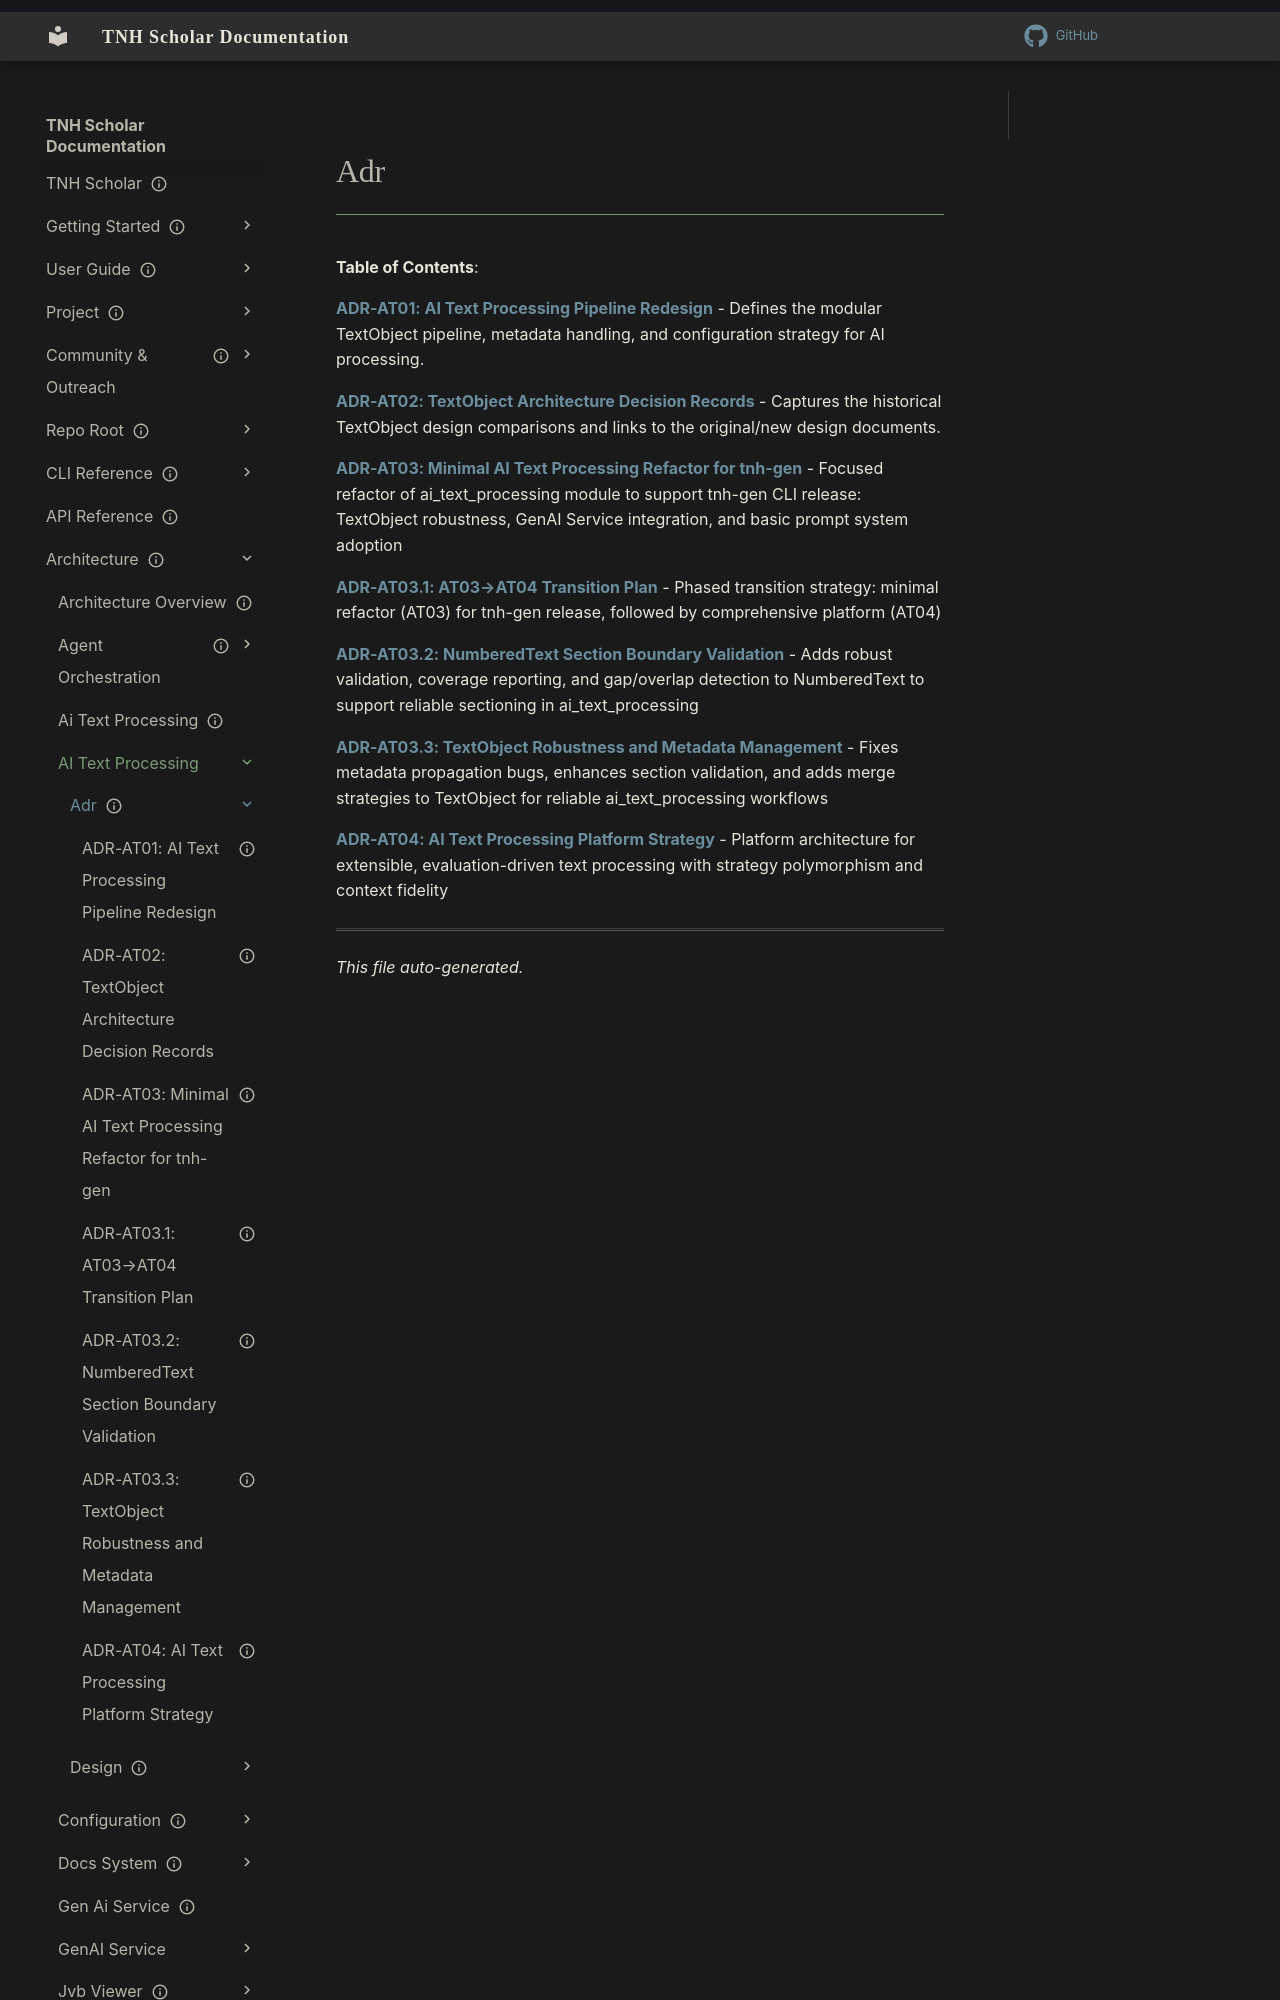

repository: aaronksolomon/tnh-scholar · page: architecture/ai-text-processing/adr/index.html · generator: mkdocs

---
title: "Adr"
description: "Table of contents for architecture/ai-text-processing/adr"
owner: ""
author: ""
status: current
created: "2026-10-31"
auto_generated: true
---

# Adr

**Table of Contents**:

<!-- To manually edit this file, update the front matter and keep `auto_generated: true` to allow regeneration. -->

**[ADR-AT01: AI Text Processing Pipeline Redesign](adr-at01-ai-text-processing.md)** - Defines the modular TextObject pipeline, metadata handling, and configuration strategy for AI processing.

**[ADR-AT02: TextObject Architecture Decision Records](adr-at02-sectioning-textobject.md)** - Captures the historical TextObject design comparisons and links to the original/new design documents.

**[ADR-AT03: Minimal AI Text Processing Refactor for tnh-gen](adr-at03-object-service-refactor.md)** - Focused refactor of ai_text_processing module to support tnh-gen CLI release: TextObject robustness, GenAI Service integration, and basic prompt system adoption

**[ADR-AT03.1: AT03→AT04 Transition Plan](adr-at03.1-transition-plan.md)** - Phased transition strategy: minimal refactor (AT03) for tnh-gen release, followed by comprehensive platform (AT04)
